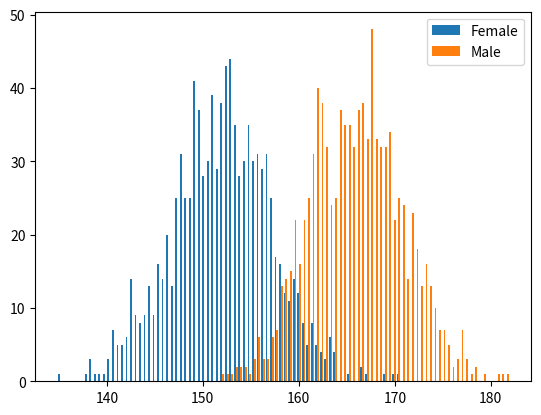

Python code for this plot:
import numpy as np
import pandas as pd
import matplotlib.pyplot as plt
from scipy.stats import norm

female_ht = pd.Series(np.random.normal(152,5,1000))
male_ht = pd.Series(np.random.normal(166,5,1000))

total = female_ht.size + male_ht.size

plt.hist([female_ht, male_ht], bins = 100 , label = ['Female','Male'])
plt.legend(loc = 'upper right')
plt.show()


#calculating probability 

F_mean = female_ht.mean()
M_mean = male_ht.mean()

F_SD = female_ht.std()
M_SD = male_ht.std()

misclassifiedmale = 0


for curr_ht in male_ht:
    female_prob = norm.pdf(curr_ht,F_mean,F_SD)
    male_prob = norm.pdf(curr_ht,M_mean,M_SD)
    if male_prob < female_prob:
        misclassifiedmale+=1
        # print("misplaced male ", curr_ht)

misclassifiedfemale = 0

for curr_ht in female_ht:
    female_prob = norm.pdf(curr_ht,F_mean,F_SD)
    male_prob = norm.pdf(curr_ht,M_mean,M_SD)
    if male_prob > female_prob:
        misclassifiedfemale+=1
        # print("misplaced female ", curr_ht)

print("MisplacedMales & misplacedFemales count : ", misclassifiedmale,misclassifiedfemale)
total_misclassification = misclassifiedfemale + misclassifiedmale
rate = (total_misclassification/total) * 100
print("Misclassification rate : ", rate)


#Deriving threshold height to seperate male and female
max_female_height = int(female_ht.max())
min_male_height = int(male_ht.min())

threshold = min_male_height
min_misclassification = 10**15

for curr_height in range( min_male_height, max_female_height + 1 ):
    misclassification = 0
    misclassification += sum(male_ht < curr_height) + sum(female_ht > curr_height)

    if(misclassification < min_misclassification ):
        min_misclassification = misclassification
        threshold = curr_height

print("Threshold Height: ", threshold)




#quantize the  data at scale of 0.5 cm and empirically estimate the likelihood of male female in each segment based on majority 

def frequency(scale, height):
    quantized_val = np.floor(height/scale)
    no_of_ppl = quantized_val.value_counts()
    return no_of_ppl

new_female_ht = frequency(0.8, female_ht)
new_male_ht = frequency(0.8, male_ht)

min_overlap_height = int(new_male_ht.index.min())
max_overlap_height = int(new_female_ht.index.max())

total_misplaced = 0
for ht in range(min_overlap_height, max_overlap_height+1):
    # ht = float(ht)  
    Female_count = new_female_ht.get(ht, 0)  # Use .get() for safe access
    Male_count = new_male_ht.get(ht, 0)

    misplaced = min(Female_count,Male_count)
    total_misplaced += misplaced

print("Total Misplaced: ", total_misplaced)

misplaced_rate = (total_misplaced/total)*100
print("rate of misplaced : ", misplaced_rate)

    
